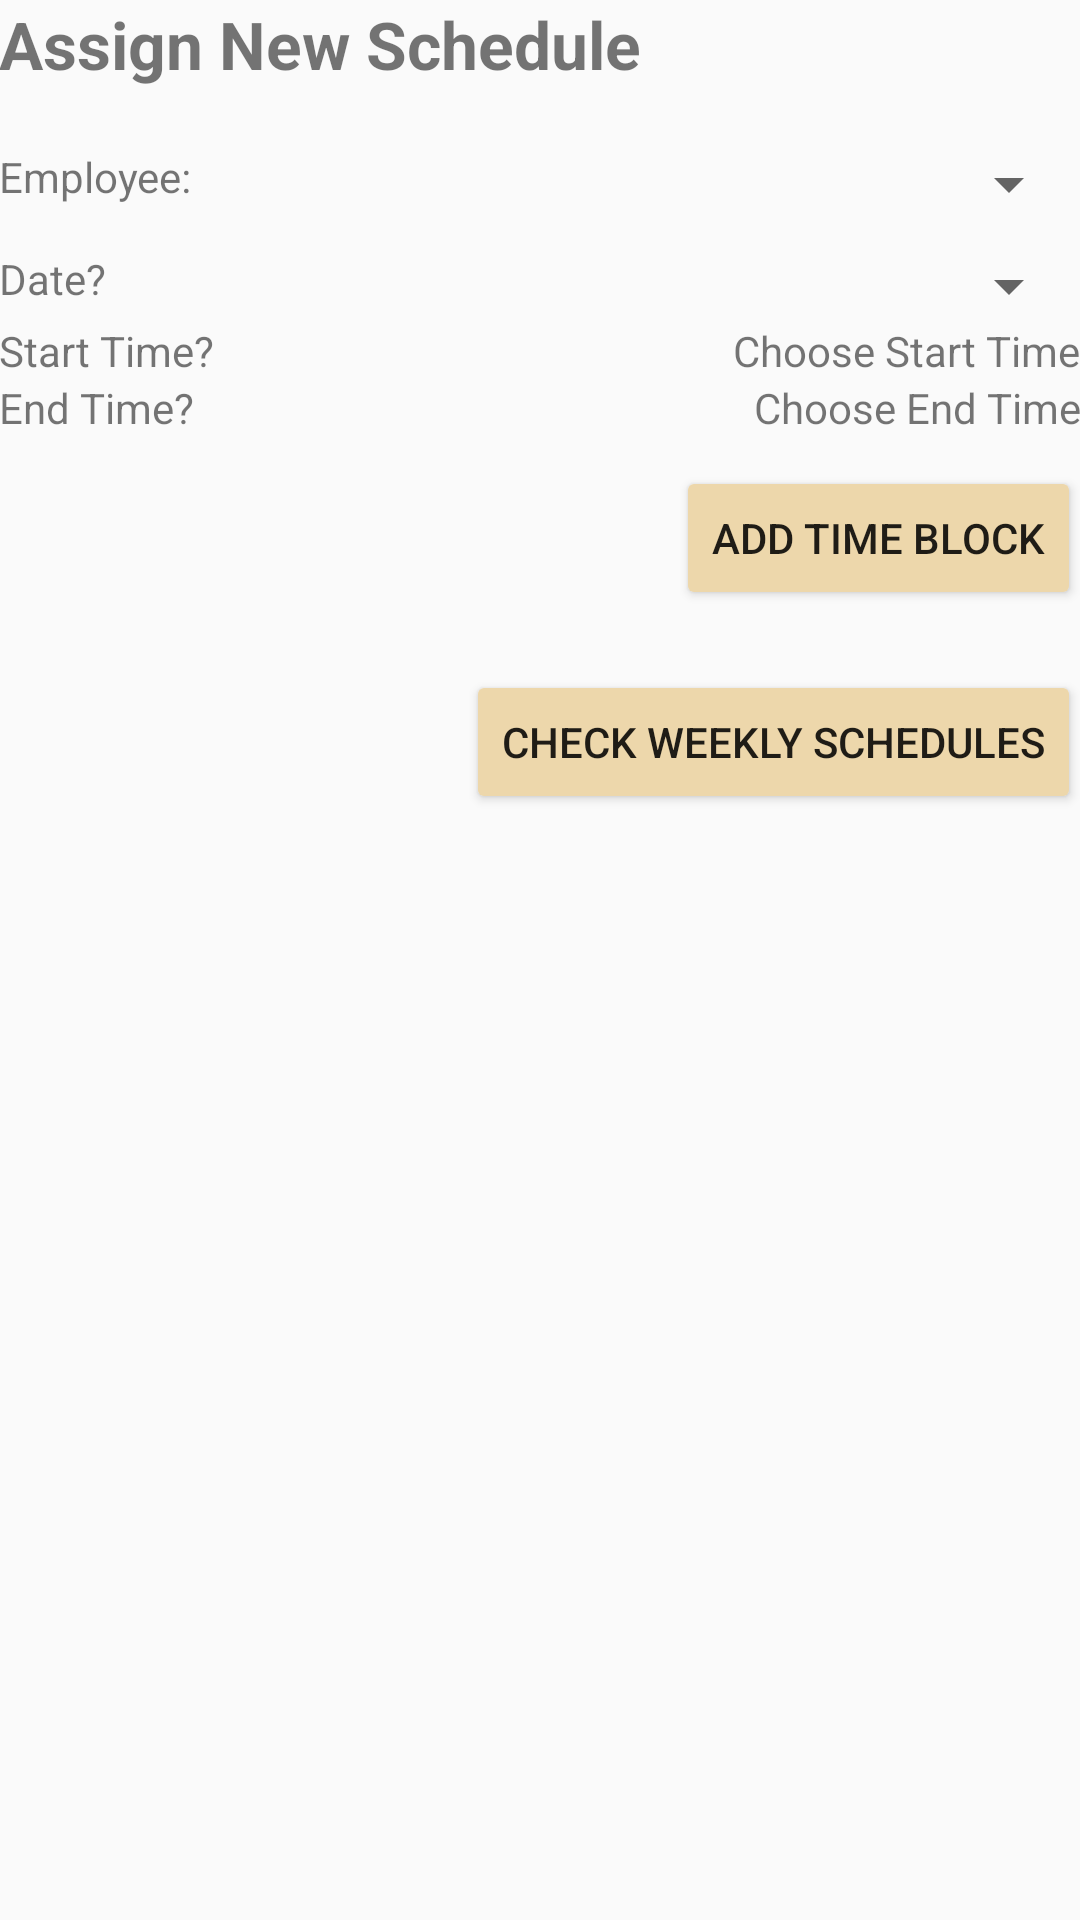

Here is an Android app screen rendered from its layout file. Give the layout XML and the strings, colors and styles it references.
<!-- AndroidManifest.xml: application theme AppTheme -->
<!-- res/layout/content_schedule.xml -->
<?xml version="1.0" encoding="utf-8"?>

<RelativeLayout xmlns:android="http://schemas.android.com/apk/res/android"
    xmlns:app="http://schemas.android.com/apk/res-auto"
    xmlns:tools="http://schemas.android.com/tools"
    android:id="@+id/content_schedule"
    android:layout_width="match_parent"
    android:layout_height="match_parent"
    android:paddingBottom="@dimen/activity_vertical_margin"
    android:paddingLeft="@dimen/activity_horizontal_margin"
    android:paddingRight="@dimen/activity_horizontal_margin"
    android:paddingTop="@dimen/activity_vertical_margin"
    app:layout_behavior="@string/appbar_scrolling_view_behavior"
    tools:context="ca.mcgill.ecse321.android_full_ftms.ScheduleActivity"
    tools:showIn="@layout/activity_schedule">

    <LinearLayout
        android:orientation="vertical"
        android:layout_width="match_parent"
        android:layout_height="wrap_content">

        <TextView
            android:layout_width="fill_parent"
            android:layout_height="wrap_content"
            android:text="Assign New Schedule"
            android:textStyle="bold"
            android:textSize="22sp"
            android:gravity="left"
            android:layout_marginBottom="10dp"/>

        <android.support.design.widget.TextInputLayout
            android:id="@+id/fScheduleLayout"
            android:layout_width="wrap_content"
            android:layout_height="wrap_content"
            android:layout_centerHorizontal="false"
            android:layout_marginTop="10dp">
        </android.support.design.widget.TextInputLayout>

        <LinearLayout
            android:orientation="horizontal"
            android:layout_height="wrap_content"
            android:layout_width="match_parent"
            android:layout_marginBottom="10dp">
            <TextView
                android:layout_height="wrap_content"
                android:layout_width="wrap_content"
                android:text="@string/staffspinner_label"/>
            <Spinner
                android:layout_height="wrap_content"
                android:layout_width="fill_parent"
                android:layout_gravity="end"
                android:id="@+id/staffspinner"/>
        </LinearLayout>

        <LinearLayout
            android:layout_width="match_parent"
            android:layout_height="wrap_content">

            <TextView
                android:layout_height="wrap_content"
                android:layout_width="wrap_content"
                android:text="@string/newschedule_date_label"/>

            <Spinner
                android:layout_height="wrap_content"
                android:layout_width="fill_parent"
                android:layout_gravity="end"
                android:id="@+id/dayspinner"/>
        </LinearLayout>

        <LinearLayout
            android:layout_width="match_parent"
            android:layout_height="wrap_content">

            <TextView
                android:layout_height="wrap_content"
                android:layout_width="wrap_content"
                android:layout_weight="1"
                android:text="@string/newschedule_starttime_label"/>

            <TextView
                android:layout_height="wrap_content"
                android:layout_width="wrap_content"
                android:text="@string/newschedule_starttime_first"
                android:layout_gravity="end"
                android:id="@+id/newschedule_starttime"
                android:onClick="showTimePickerDialog"/>
        </LinearLayout>

        <LinearLayout
            android:layout_width="match_parent"
            android:layout_height="wrap_content">

            <TextView
                android:layout_height="wrap_content"
                android:layout_width="wrap_content"
                android:layout_weight="1"
                android:text="@string/newschedule_endtime_label"/>

            <TextView
                android:layout_height="wrap_content"
                android:layout_width="wrap_content"
                android:text="@string/newschedule_endtime_first"
                android:layout_gravity="end"
                android:id="@+id/newschedule_endtime"
                android:onClick="showTimePickerDialog"
                android:layout_marginBottom="10dp"/>
        </LinearLayout>

        <Button
            android:backgroundTint="@color/peach"
            android:layout_width="wrap_content"
            android:layout_height="wrap_content"
            android:text="@string/newschedule_button"
            android:layout_gravity="end"
            android:onClick="addTimeBlock"
            android:layout_marginBottom="20dp"/>

        <Button
            android:backgroundTint="@color/peach"
            android:layout_width="wrap_content"
            android:layout_height="wrap_content"
            android:text="@string/gotoschedule_button"
            android:layout_gravity="end"
            android:onClick="goToDetailedSchedule"/>

    </LinearLayout>

</RelativeLayout>
<!-- res/layout/activity_schedule.xml (included above) -->
<?xml version="1.0" encoding="utf-8"?>

<android.support.design.widget.CoordinatorLayout xmlns:android="http://schemas.android.com/apk/res/android"
    xmlns:app="http://schemas.android.com/apk/res-auto"
    xmlns:tools="http://schemas.android.com/tools"
    android:layout_width="match_parent"
    android:layout_height="match_parent"
    android:fitsSystemWindows="true"
    tools:context="ca.mcgill.ecse321.android_full_ftms.ScheduleActivity">

    <android.support.design.widget.AppBarLayout
        android:layout_width="match_parent"
        android:layout_height="wrap_content"
        android:theme="@style/AppTheme.AppBarOverlay">

        <android.support.v7.widget.Toolbar
            android:id="@+id/toolbar"
            android:layout_width="match_parent"
            android:layout_height="?attr/actionBarSize"
            android:background="?attr/colorPrimary"
            app:popupTheme="@style/AppTheme.PopupOverlay" />

    </android.support.design.widget.AppBarLayout>

    <include layout="@layout/content_schedule" />

</android.support.design.widget.CoordinatorLayout>
<!-- resources referenced by this layout -->
<resources>
  <color name="peach">#edd7ab</color>
  <string name="gotoschedule_button">Check Weekly Schedules</string>
  <string name="newschedule_button">Add Time Block</string>
  <string name="newschedule_date_label">Date?</string>
  <string name="newschedule_endtime_first">Choose End Time</string>
  <string name="newschedule_endtime_label">End Time?</string>
  <string name="newschedule_starttime_first">Choose Start Time</string>
  <string name="newschedule_starttime_label">Start Time?</string>
  <string name="staffspinner_label">Employee:</string>
  <style name="AppTheme.AppBarOverlay" parent="ThemeOverlay.AppCompat.Dark.ActionBar" />
  <style name="AppTheme.PopupOverlay" parent="ThemeOverlay.AppCompat.Light" />
  <style name="AppTheme" parent="Theme.AppCompat.Light.DarkActionBar">
          
          <item name="colorPrimary">@color/colorPrimaryWine</item>
          <item name="colorPrimaryDark">@color/colorPrimaryDarkWine</item>
          <item name="colorAccent">@color/colorAccent</item>
      </style>
  <color name="colorPrimaryWine">#800000</color>
  <color name="colorPrimaryDarkWine">#660000</color>
  <color name="colorAccent">#FF4081</color>
</resources>
